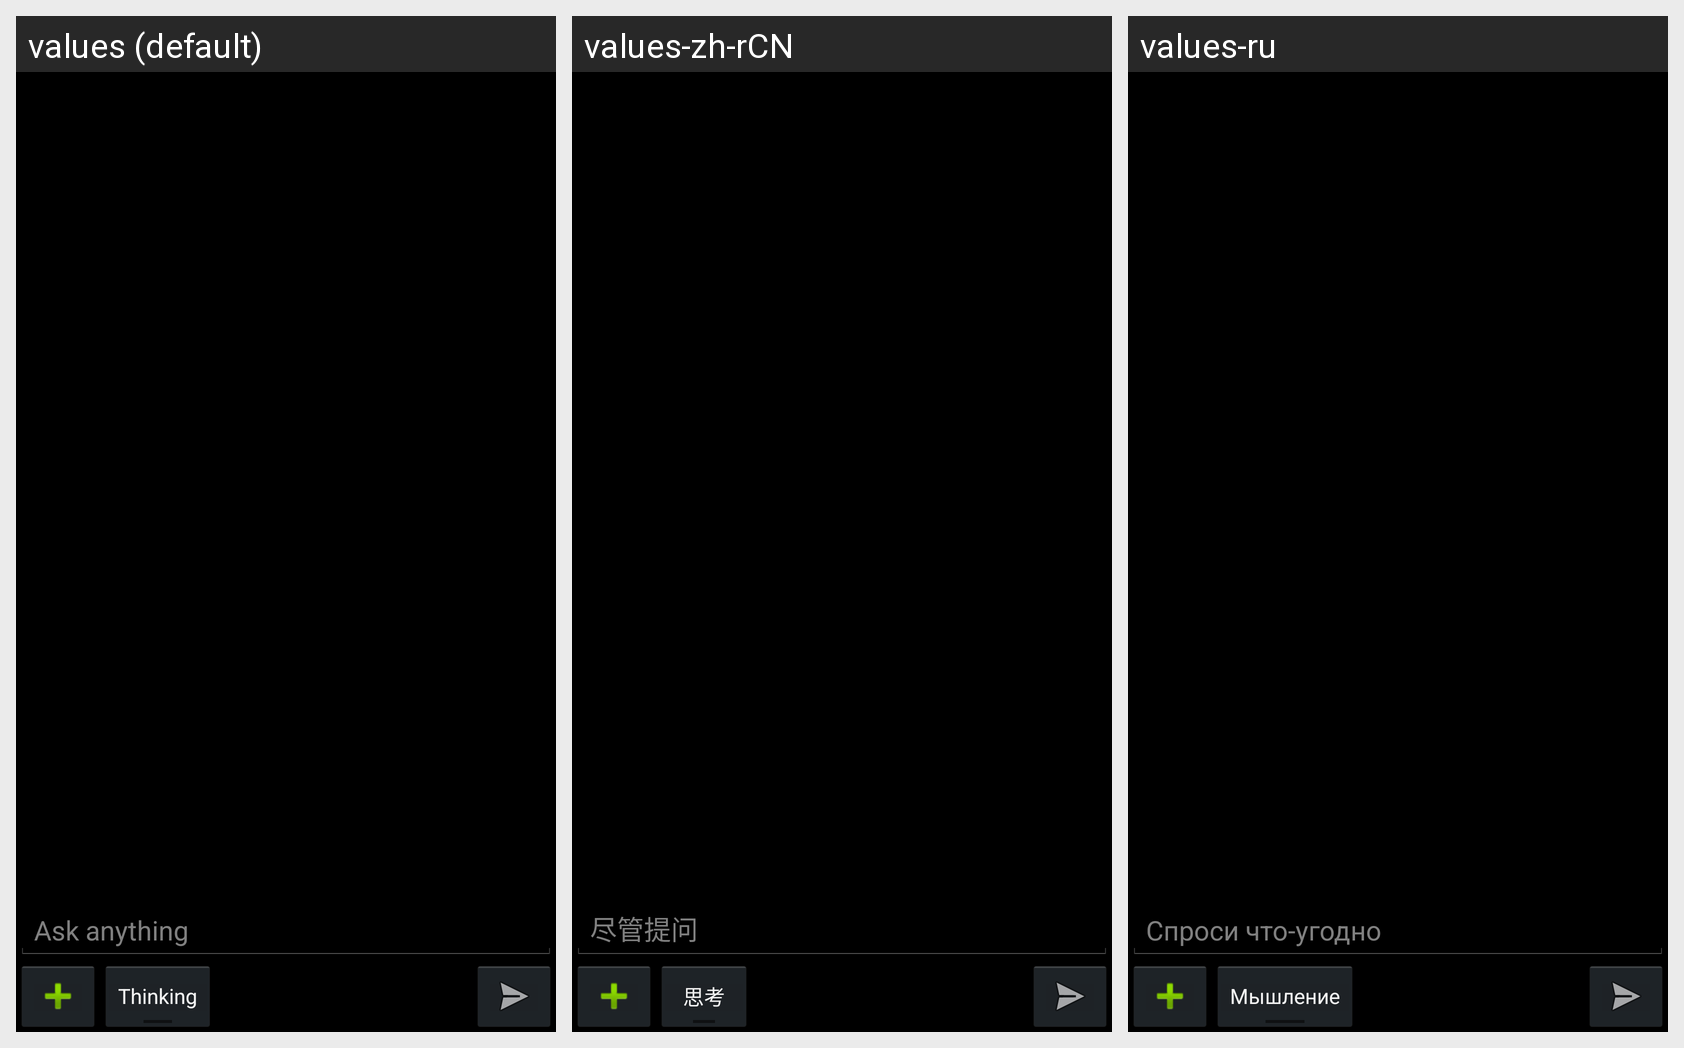

For this localized Android screen grid, give each drawn string resource with its value in every locale shown.
Android screen res/layout/activity_main.xml rendered under 3 locales, left to right: values (default), values-zh-rCN, values-ru. Device: Nexus 5 (rendered at 1080×1920; each locale shown at half size, 540×960, under a caption strip naming it); theme AppTheme.
Other locales in the repository, not shown: values-pt-rBR, values-tr, values-zh-rTW.
Strings drawn on this screen, with the default value and each locale's value (text and hints the layout hard-codes, and strings that could not be matched under every locale, appear in the picture but are not listed):

ask_anything
  values: Ask anything
  values-zh-rCN: 尽管提问
  values-ru: Спроси что-угодно

thinking
  values: Thinking
  values-zh-rCN: 思考
  values-ru: Мышление
